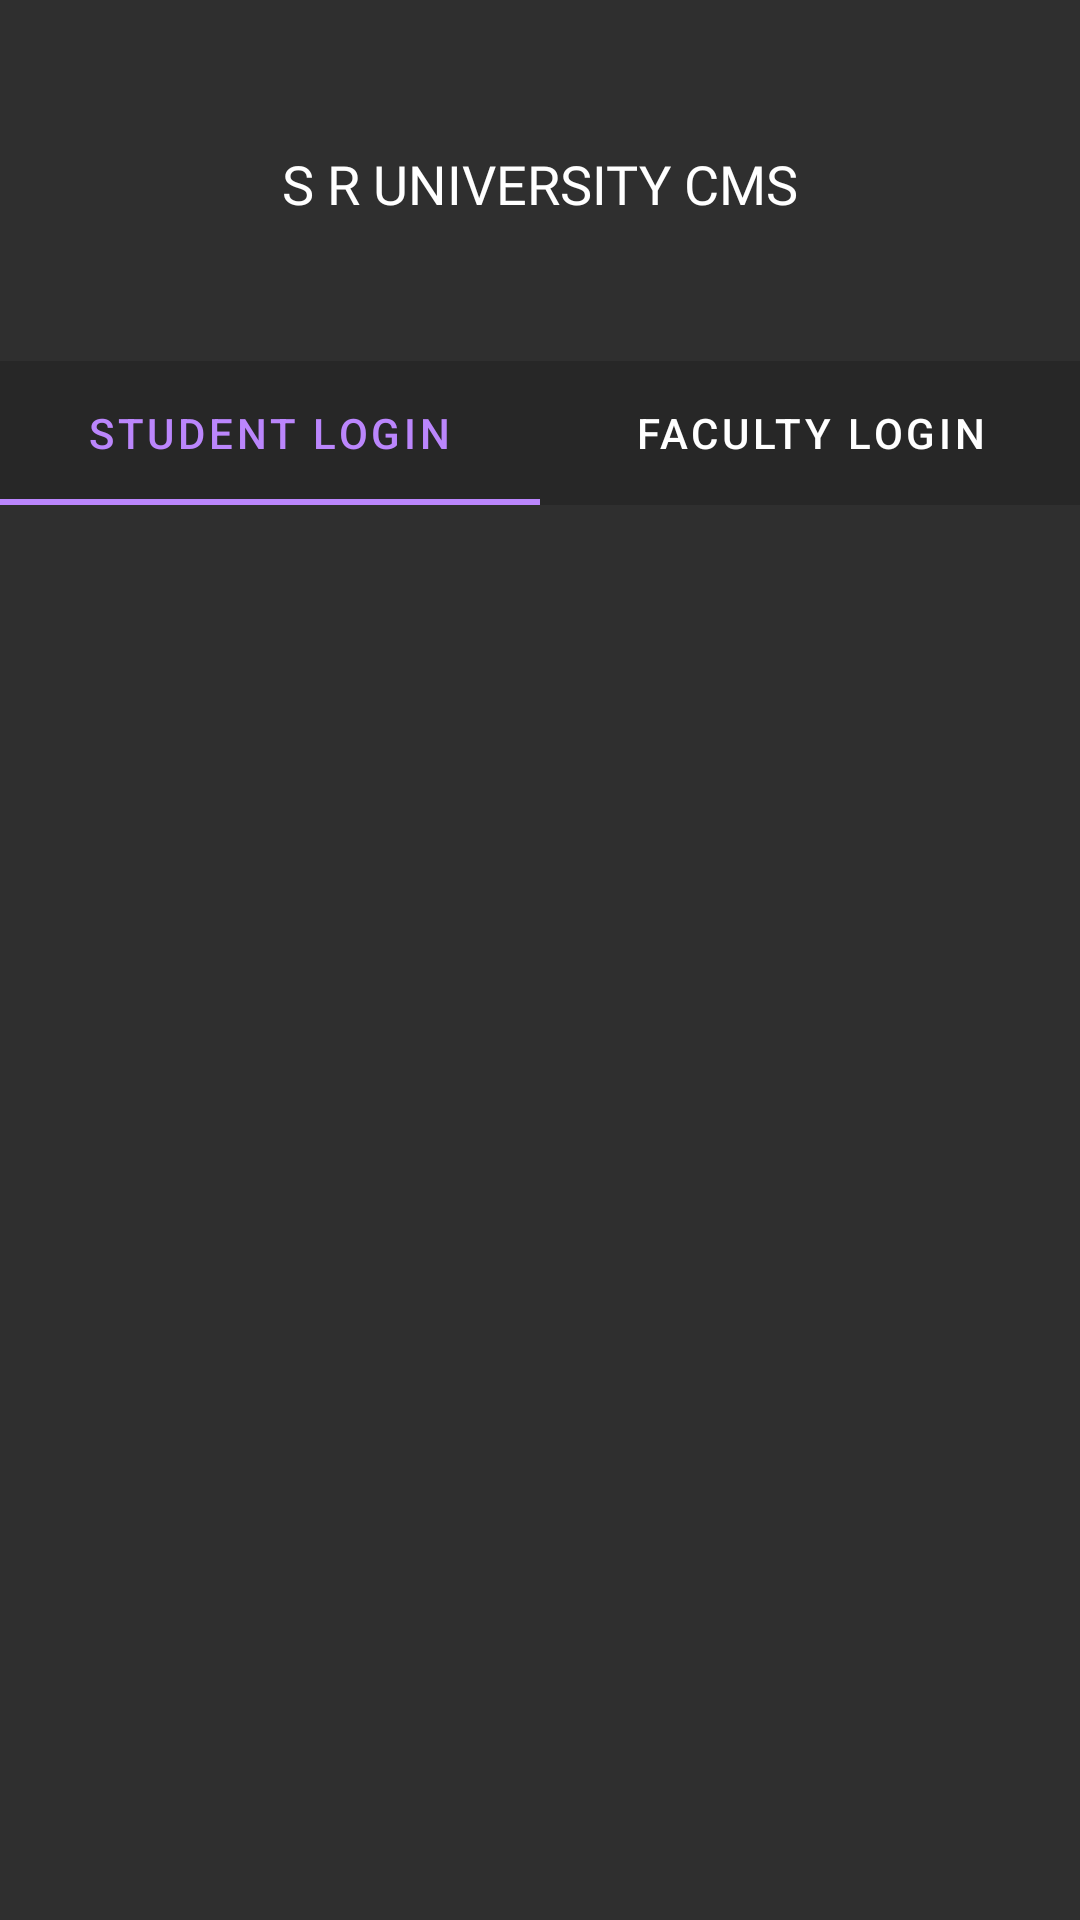

Produce the Android XML layout that renders to this screen, including the resource entries it uses.
<!-- AndroidManifest.xml: application theme Theme.SRUniversityCMS -->
<!-- res/layout/activity_main.xml -->
<?xml version="1.0" encoding="utf-8"?>
<LinearLayout xmlns:android="http://schemas.android.com/apk/res/android"
    xmlns:app="http://schemas.android.com/apk/res-auto"
    xmlns:tools="http://schemas.android.com/tools"
    android:layout_width="match_parent"
    android:orientation="vertical"
    android:background="@color/background"
    android:layout_height="match_parent"
    tools:context=".MainActivity">

    <com.google.android.material.imageview.ShapeableImageView
        android:id="@+id/sru_logo"
        android:layout_width="247dp"
        android:layout_height="wrap_content"
        android:layout_gravity="center"
        android:paddingTop="49dp"
        app:srcCompat="@drawable/sru_logo" />
    <com.google.android.material.textview.MaterialTextView
        android:layout_width="wrap_content"
        android:layout_height="wrap_content"
        android:layout_gravity="center"
        android:textSize="18sp"
        android:fontFamily="@font/roboto_bold"
        android:textColor="@color/white"
        android:text="@string/app_name"
        android:paddingBottom="47dp"
        />
    <com.google.android.material.tabs.TabLayout
        android:id="@+id/tab_layout"
        android:layout_width="match_parent"
        android:layout_height="wrap_content"
        app:tabBackground="@color/back_dark"
        app:tabSelectedTextColor="@color/purple_200"
        app:tabTextColor="@color/white"
        app:tabIndicatorColor="@color/purple_200"
        app:tabMode="fixed">

        <com.google.android.material.tabs.TabItem
            android:layout_width="wrap_content"
            android:layout_height="wrap_content"
            android:text="@string/tab_1"
            />
        <com.google.android.material.tabs.TabItem
            android:layout_width="wrap_content"
            android:layout_height="wrap_content"
            android:text="@string/tab_2"
            android:onClick="facultyLogin"
            />
    </com.google.android.material.tabs.TabLayout>
    <androidx.viewpager.widget.ViewPager
        android:id="@+id/viewpager"
        android:layout_width="match_parent"
        android:layout_height="0dp"
        android:layout_weight="1" />
</LinearLayout>
<!-- resources referenced by this layout -->
<resources>
  <color name="back_dark">#272727</color>
  <color name="background">#2F2F2F</color>
  <color name="purple_200">#FFBB86FC</color>
  <color name="white">#FFFFFFFF</color>
  <string name="app_name">S R UNIVERSITY CMS</string>
  <string name="tab_1">STUDENT LOGIN</string>
  <string name="tab_2">FACULTY LOGIN</string>
  <style name="Theme.SRUniversityCMS" parent="Theme.MaterialComponents.DayNight.NoActionBar">
          
          <item name="colorPrimary">@color/purple_500</item>
          <item name="colorPrimaryVariant">@color/purple_700</item>
          <item name="colorOnPrimary">@color/white</item>
          
          <item name="colorSecondary">@color/teal_200</item>
          <item name="colorSecondaryVariant">@color/teal_700</item>
          <item name="colorOnSecondary">@color/black</item>
          
          <item name="android:statusBarColor" tools:targetApi="l">?attr/colorPrimaryVariant</item>
          
      </style>
  <color name="purple_500">#FF6200EE</color>
  <color name="purple_700">#FF3700B3</color>
  <color name="teal_200">#FF03DAC5</color>
  <color name="teal_700">#FF018786</color>
  <color name="black">#FF000000</color>
</resources>
